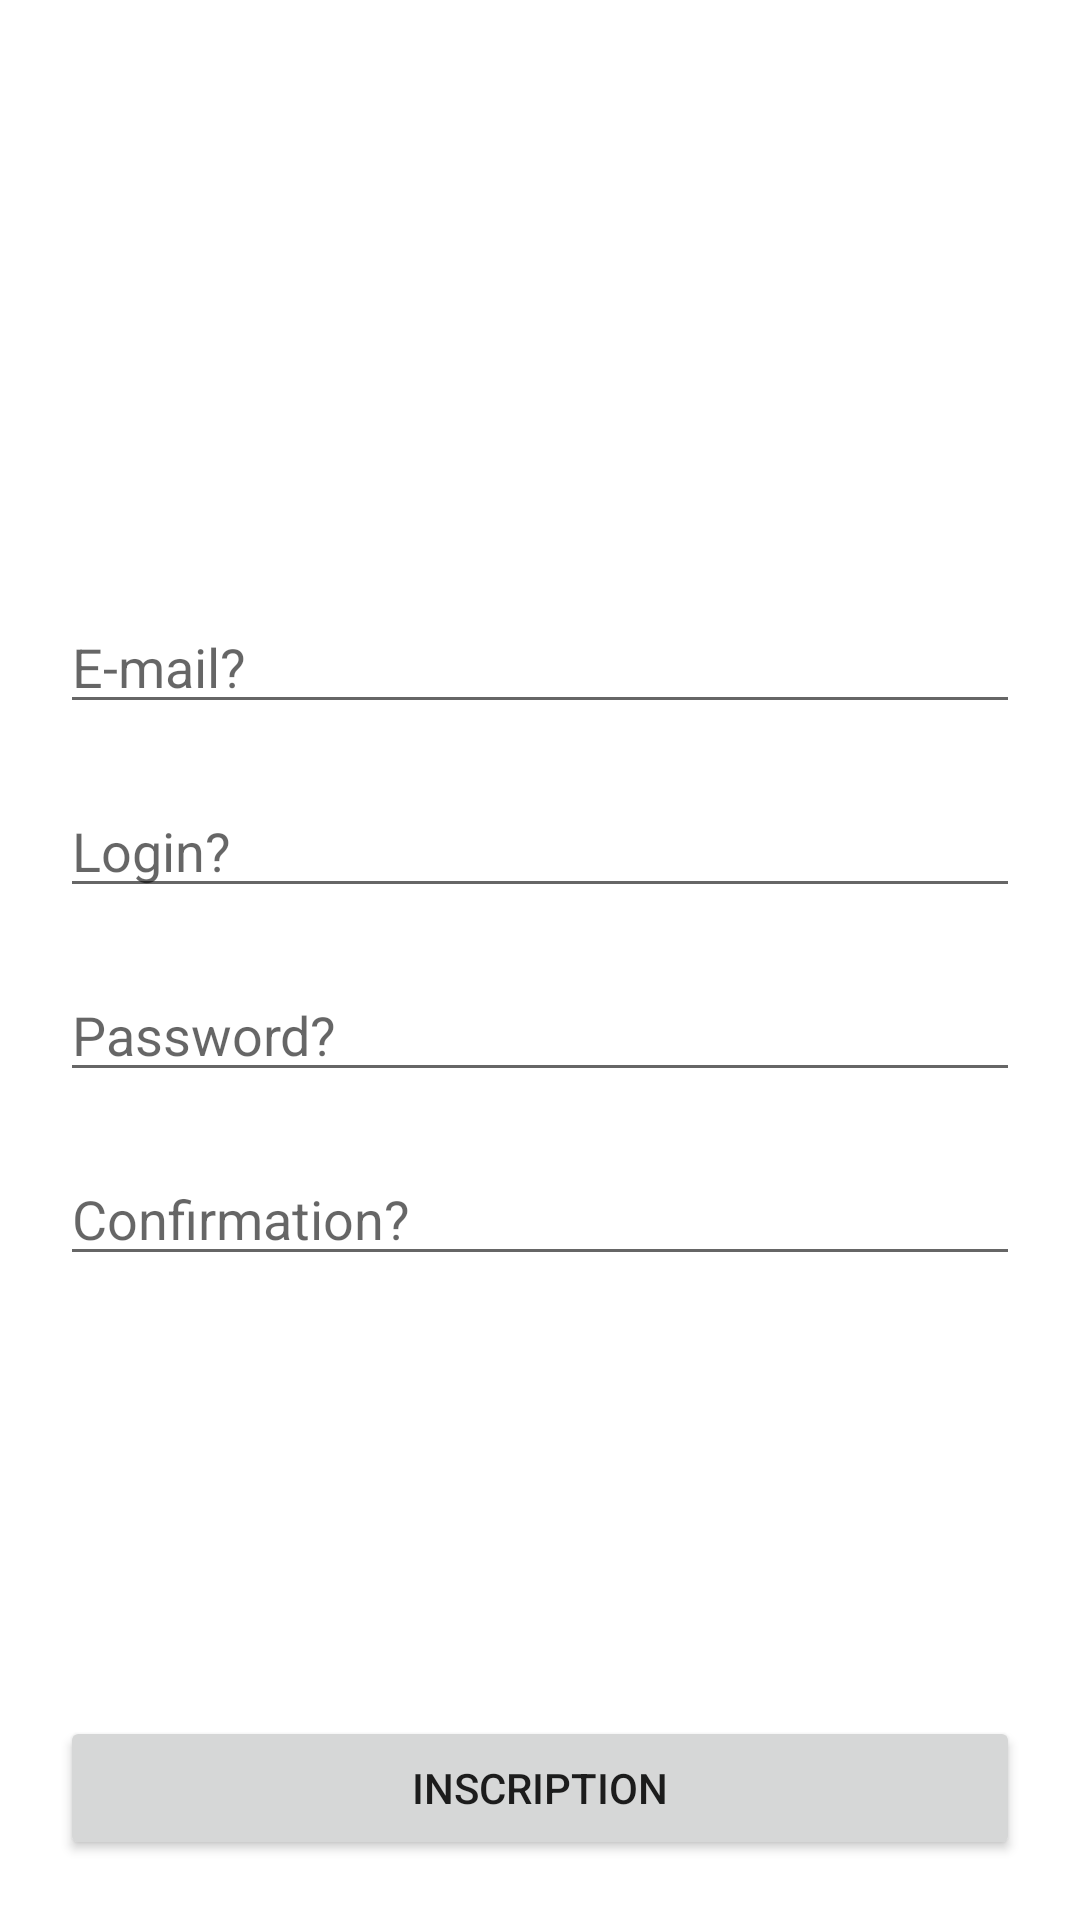

Reconstruct the res/layout file that produces this screen, plus the resources it refers to.
<!-- AndroidManifest.xml: application theme Theme.TECHNIFUTUREVANDEXO2 -->
<!-- res/layout/fragment_signup.xml -->
<?xml version="1.0" encoding="utf-8"?>
<androidx.constraintlayout.widget.ConstraintLayout xmlns:android="http://schemas.android.com/apk/res/android"
    xmlns:app="http://schemas.android.com/apk/res-auto"
    xmlns:tools="http://schemas.android.com/tools"
    android:layout_width="match_parent"
    android:layout_height="match_parent"
    tools:context=".SignupFragment">


    <ImageView
        android:id="@+id/imageView2"
        android:layout_width="wrap_content"
        android:layout_height="200dp"
        android:src="@drawable/bloggies"
        app:layout_constraintTop_toTopOf="parent"
        app:layout_constraintStart_toStartOf="parent"/>

    <EditText
        android:layout_width="match_parent"
        android:layout_height="wrap_content"
        app:layout_constraintTop_toBottomOf="@id/imageView2"
        android:layout_marginHorizontal="20dp"
        android:hint="E-mail?"
        android:id="@+id/emailEditText"
        />

    <EditText
        android:layout_width="match_parent"
        android:layout_height="wrap_content"
        app:layout_constraintTop_toBottomOf="@id/emailEditText"
        android:layout_marginHorizontal="20dp"
        android:layout_marginTop="20dp"
        android:hint="Login?"
        android:id="@+id/loginEditText"
        />

    <EditText
        android:layout_width="match_parent"
        android:layout_height="wrap_content"
        app:layout_constraintTop_toBottomOf="@id/loginEditText"
        android:layout_marginHorizontal="20dp"
        android:layout_marginTop="20dp"
        android:hint="Password?"
        android:id="@+id/passwordEditText"
        />

    <EditText
        android:layout_width="match_parent"
        android:layout_height="wrap_content"
        app:layout_constraintTop_toBottomOf="@id/passwordEditText"
        android:layout_marginHorizontal="20dp"
        android:layout_marginTop="20dp"
        android:hint="Confirmation?"
        android:id="@+id/confirmationEditText"
        />

    <Button
        android:id="@+id/loginButton"
        android:layout_width="match_parent"
        android:layout_height="wrap_content"
        android:text="Inscription"
        app:layout_constraintBottom_toBottomOf="parent"
        android:layout_margin="20dp"
         />
</androidx.constraintlayout.widget.ConstraintLayout>
<!-- resources referenced by this layout -->
<resources>
  <style name="Theme.TECHNIFUTUREVANDEXO2" parent="Theme.MaterialComponents.DayNight.DarkActionBar">
          
          <item name="colorPrimary">@color/purple_500</item>
          <item name="colorPrimaryVariant">@color/purple_700</item>
          <item name="colorOnPrimary">@color/white</item>
          
          <item name="colorSecondary">@color/teal_200</item>
          <item name="colorSecondaryVariant">@color/teal_700</item>
          <item name="colorOnSecondary">@color/black</item>
          
          <item name="android:statusBarColor" tools:targetApi="l">?attr/colorPrimaryVariant</item>
          
      </style>
  <!-- not gathered from this repository: default colours our renderer supplied (Android Studio template values) -->
  <color name="purple_500">#FF6200EE</color>
  <color name="purple_700">#FF3700B3</color>
  <color name="teal_200">#FF03DAC5</color>
  <color name="teal_700">#FF018786</color>
  <color name="black">#FF000000</color>
  <color name="white">#FFFFFFFF</color>
</resources>
